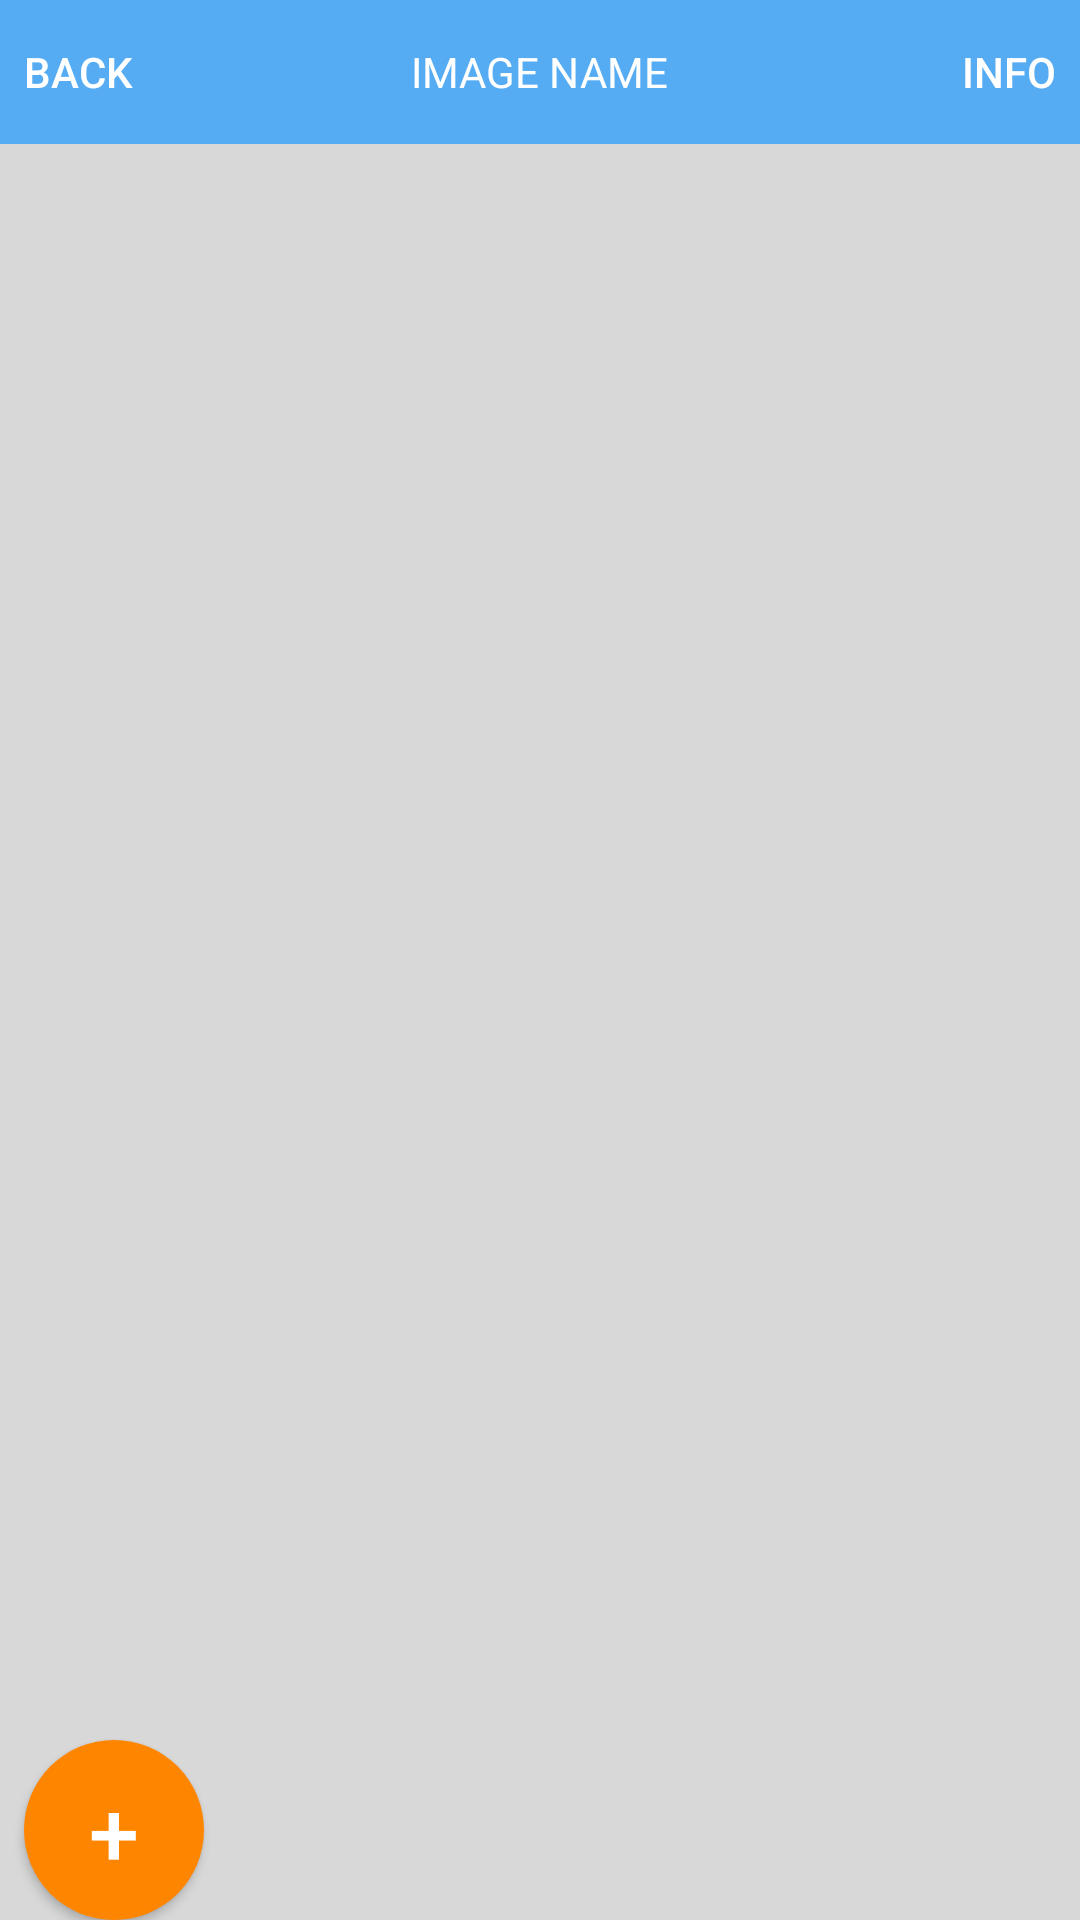

Android layout source for this screen:
<!-- AndroidManifest.xml: application theme AppTheme -->
<!-- res/layout/image_view.xml -->
<?xml version="1.0" encoding="utf-8"?>
<android.support.constraint.ConstraintLayout xmlns:android="http://schemas.android.com/apk/res/android"
    xmlns:app="http://schemas.android.com/apk/res-auto"
    xmlns:tools="http://schemas.android.com/tools"
    android:layout_width="match_parent"
    android:layout_height="match_parent"
    android:orientation="vertical"
    android:screenOrientation="portrait"
    android:background="@color/background_color"
    android:keepScreenOn="true">

    <LinearLayout
        android:id="@+id/linearLayout"
        android:layout_width="0dp"
        android:layout_height="wrap_content"
        android:background="@color/header_color"
        android:orientation="horizontal"
        app:layout_constraintEnd_toEndOf="parent"
        app:layout_constraintStart_toStartOf="parent"
        app:layout_constraintTop_toTopOf="parent">

        <Button
            android:id="@+id/button_back"
            android:layout_width="wrap_content"
            android:layout_height="wrap_content"
            android:layout_weight="1.5"
            android:background="@android:color/transparent"
            android:text="Back"
            android:textColor="#FFFFFF"
            android:textAlignment="textStart"
            android:paddingLeft="8dp"
            android:paddingStart="8dp"
            android:onClick="Back"/>

        <TextView
            android:id="@+id/textView_ImageName"
            android:layout_width="wrap_content"
            android:layout_height="wrap_content"
            android:layout_weight="1"
            android:text="IMAGE NAME"
            android:textColor="#FFFFFF"
            android:textAlignment="center"/>

        <Button
            android:id="@+id/button_info"
            android:layout_width="wrap_content"
            android:layout_height="wrap_content"
            android:layout_weight="1.5"
            android:background="@android:color/transparent"
            android:text="Info"
            android:textColor="#FFFFFF"
            android:textAlignment="textEnd"
            android:paddingRight="8dp"
            android:paddingEnd="8dp"
            android:onClick="Info"/>
    </LinearLayout>

    <ImageView
        android:id="@+id/myImage"
        android:layout_width="0dp"
        android:layout_height="0dp"
        android:layout_marginStart="8dp"
        android:layout_marginTop="8dp"
        android:layout_marginEnd="8dp"
        android:layout_marginBottom="8dp"
        android:contentDescription="Image Holder"
        app:layout_constraintBottom_toBottomOf="parent"
        app:layout_constraintEnd_toEndOf="parent"
        app:layout_constraintHorizontal_bias="0.0"
        app:layout_constraintStart_toStartOf="parent"
        app:layout_constraintTop_toBottomOf="@+id/linearLayout"
        app:layout_constraintVertical_bias="0.0"
        android:screenOrientation="portrait"/>

    <Button
        android:layout_width="60dp"
        android:layout_height="60dp"
        android:text="+"
        android:textColor="#ffffff"
        android:textSize="30sp"
        android:background="@drawable/button"
        android:id="@+id/buttonAddMore"
        android:layout_marginStart="8dp"
        android:layout_marginTop="8dp"
        app:layout_constraintBottom_toBottomOf="parent"
        app:layout_constraintStart_toStartOf="parent"
        app:layout_constraintTop_toBottomOf="@+id/linearLayout"
        app:layout_constraintVertical_bias="1.0"
        android:textAlignment="center"
        android:onClick="Options"/>


</android.support.constraint.ConstraintLayout>
<!-- resources referenced by this layout -->
<resources>
  <color name="background_color">#d8d8d8</color>
  <color name="header_color">#56acf2</color>
  <!-- drawable button (drawable) -->
  <?xml version="1.0" encoding="utf-8"?>
  <selector xmlns:android="http://schemas.android.com/apk/res/android">
  
      <item android:state_pressed="true" >
          <shape android:shape="oval">
              <solid
                  android:color="#95d13c" />
              <corners
                  android:bottomRightRadius="180dip"
                  android:bottomLeftRadius="180dip"
                  android:topRightRadius="180dip"
                  android:topLeftRadius="180dip" />
              <padding
                  android:left="10dp"
                  android:top="10dp"
                  android:right="10dp"
                  android:bottom="10dp" />
          </shape>
      </item>
  
      <item>
          <shape android:shape="oval">
              <solid
                  android:color="#fe8500"/>
              <corners
                  android:bottomRightRadius="180dip"
                  android:bottomLeftRadius="180dip"
                  android:topRightRadius="180dip"
                  android:topLeftRadius="180dip" />
              <padding
                  android:left="10dp"
                  android:top="10dp"
                  android:right="10dp"
                  android:bottom="10dp" />
          </shape>
      </item>
  
  </selector>
  <style name="AppTheme" parent="android:Theme.Material.Light.NoActionBar">
          
      </style>
</resources>
